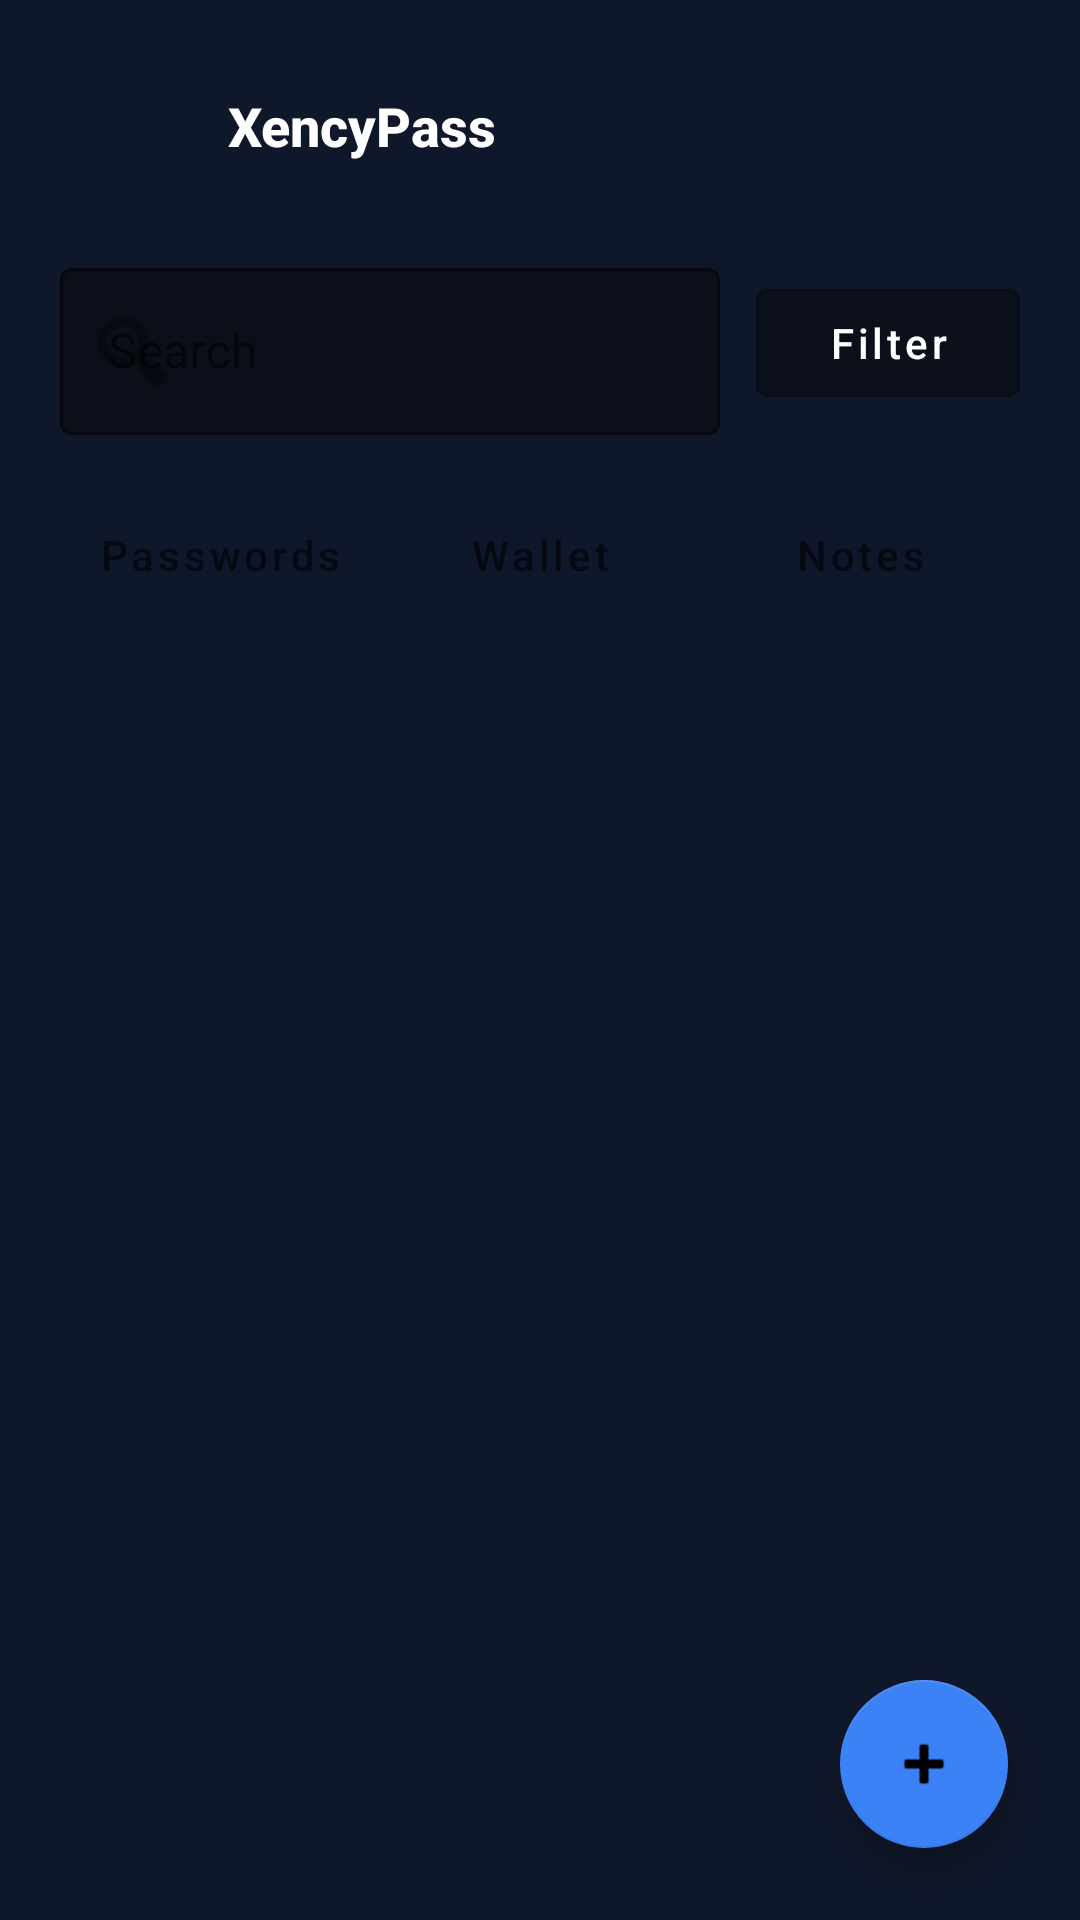

This screen was rendered from an Android layout file. Write that file and the resources it references.
<!-- AndroidManifest.xml: application theme Theme.XencyPass -->
<!-- res/layout/activity_vault.xml -->
<?xml version="1.0" encoding="utf-8"?>
<FrameLayout xmlns:android="http://schemas.android.com/apk/res/android"
    xmlns:app="http://schemas.android.com/apk/res-auto"
    android:layout_width="match_parent"
    android:layout_height="match_parent"
    android:background="@color/background">

    <LinearLayout
        android:layout_width="match_parent"
        android:layout_height="match_parent"
        android:orientation="vertical">

        <LinearLayout
            android:layout_width="match_parent"
            android:layout_height="wrap_content"
            android:orientation="horizontal"
            android:padding="20dp"
            android:gravity="center_vertical"
            android:weightSum="1">

            <LinearLayout
                android:layout_width="0dp"
                android:layout_height="wrap_content"
                android:layout_weight="1"
                android:orientation="horizontal"
                android:gravity="center_vertical"
                android:paddingEnd="12dp">

                <View
                    android:layout_width="44dp"
                    android:layout_height="44dp"
                    android:background="@drawable/circle_accent"
                    android:layout_marginEnd="12dp" />

                <TextView
                    android:layout_width="wrap_content"
                    android:layout_height="wrap_content"
                    android:text="XencyPass"
                    android:textColor="@color/white"
                    android:textSize="18sp"
                    android:textStyle="bold"
                    android:fontFamily="sans-serif-medium" />
            </LinearLayout>

            <View
                android:layout_width="44dp"
                android:layout_height="44dp"
                android:background="@drawable/circle_avatar"
                android:contentDescription="Profile" />
        </LinearLayout>

        <LinearLayout
            android:layout_width="match_parent"
            android:layout_height="wrap_content"
            android:orientation="horizontal"
            android:paddingStart="20dp"
            android:paddingEnd="20dp"
            android:paddingBottom="16dp"
            android:gravity="center_vertical"
            android:weightSum="1">

            <com.google.android.material.textfield.TextInputLayout
                android:layout_width="0dp"
                android:layout_height="wrap_content"
                android:layout_weight="1"
                android:hint="Search"
                style="@style/Widget.MaterialComponents.TextInputLayout.OutlinedBox"
                app:boxBackgroundColor="@color/field_background"
                app:boxStrokeColor="@color/border"
                app:startIconDrawable="@android:drawable/ic_menu_search">

                <com.google.android.material.textfield.TextInputEditText
                    android:id="@+id/searchField"
                    android:layout_width="match_parent"
                    android:layout_height="wrap_content"
                    android:inputType="text"
                    android:textColor="@color/white"
                    android:textColorHint="@color/text_secondary"
                    android:fontFamily="sans-serif" />
            </com.google.android.material.textfield.TextInputLayout>

            <com.google.android.material.button.MaterialButton
                android:id="@+id/filterButton"
                android:layout_width="wrap_content"
                android:layout_height="wrap_content"
                android:layout_marginStart="12dp"
                android:text="Filter"
                android:textAllCaps="false"
                style="@style/Widget.MaterialComponents.Button.OutlinedButton"
                android:textColor="@color/white"
                android:strokeColor="@color/border"
                android:backgroundTint="@color/field_background" />
        </LinearLayout>

        <com.google.android.material.button.MaterialButtonToggleGroup
            android:id="@+id/tabGroup"
            android:layout_width="match_parent"
            android:layout_height="wrap_content"
            android:layout_marginStart="20dp"
            android:layout_marginEnd="20dp"
            android:layout_marginBottom="10dp"
            app:singleSelection="true">

            <com.google.android.material.button.MaterialButton
                android:id="@+id/tabPasswords"
                android:layout_width="0dp"
                android:layout_height="48dp"
                android:layout_weight="1"
                android:text="Passwords"
                android:textAllCaps="false"
                style="@style/Widget.MaterialComponents.Button.TextButton" />

            <com.google.android.material.button.MaterialButton
                android:id="@+id/tabWallet"
                android:layout_width="0dp"
                android:layout_height="48dp"
                android:layout_weight="1"
                android:text="Wallet"
                android:textAllCaps="false"
                style="@style/Widget.MaterialComponents.Button.TextButton" />

            <com.google.android.material.button.MaterialButton
                android:id="@+id/tabNotes"
                android:layout_width="0dp"
                android:layout_height="48dp"
                android:layout_weight="1"
                android:text="Notes"
                android:textAllCaps="false"
                style="@style/Widget.MaterialComponents.Button.TextButton" />
        </com.google.android.material.button.MaterialButtonToggleGroup>

        <ScrollView
            android:layout_width="match_parent"
            android:layout_height="0dp"
            android:layout_weight="1"
            android:paddingStart="20dp"
            android:paddingEnd="20dp">

            <LinearLayout
                android:id="@+id/contentContainer"
                android:layout_width="match_parent"
                android:layout_height="wrap_content"
                android:orientation="vertical"
                android:paddingBottom="100dp"
                android:clipToPadding="false" />
        </ScrollView>
    </LinearLayout>

    <com.google.android.material.floatingactionbutton.FloatingActionButton
        android:id="@+id/fabAddPassword"
        android:layout_width="wrap_content"
        android:layout_height="wrap_content"
        android:layout_gravity="bottom|end"
        android:layout_marginBottom="170dp"
        android:layout_marginEnd="24dp"
        android:contentDescription="Add password"
        android:src="@android:drawable/ic_input_add"
        android:tint="@color/white"
        android:visibility="gone"
        app:backgroundTint="@color/primary" />

    <com.google.android.material.floatingactionbutton.FloatingActionButton
        android:id="@+id/fabAddWallet"
        android:layout_width="wrap_content"
        android:layout_height="wrap_content"
        android:layout_gravity="bottom|end"
        android:layout_marginBottom="120dp"
        android:layout_marginEnd="24dp"
        android:contentDescription="Add wallet"
        android:src="@android:drawable/ic_menu_manage"
        android:tint="@color/white"
        android:visibility="gone"
        app:backgroundTint="@color/primary" />

    <com.google.android.material.floatingactionbutton.FloatingActionButton
        android:id="@+id/fabAddNote"
        android:layout_width="wrap_content"
        android:layout_height="wrap_content"
        android:layout_gravity="bottom|end"
        android:layout_marginBottom="70dp"
        android:layout_marginEnd="24dp"
        android:contentDescription="Add note"
        android:src="@android:drawable/ic_menu_edit"
        android:tint="@color/white"
        android:visibility="gone"
        app:backgroundTint="@color/primary" />

    <com.google.android.material.floatingactionbutton.FloatingActionButton
        android:id="@+id/mainFab"
        android:layout_width="wrap_content"
        android:layout_height="wrap_content"
        android:layout_gravity="bottom|end"
        android:layout_margin="24dp"
        android:contentDescription="Open menu"
        android:src="@android:drawable/ic_input_add"
        android:tint="@color/white"
        app:backgroundTint="@color/primary" />
</FrameLayout>
<!-- resources referenced by this layout -->
<resources>
  <color name="background">#0F172A</color>
  <color name="border">#2D3A5E</color>
  <color name="field_background">#0A0F1A</color>
  <color name="primary">#3B82F6</color>
  <color name="text_secondary">#9CA3AF</color>
  <color name="white">#FFFFFF</color>
  <style name="Theme.XencyPass" parent="Theme.MaterialComponents.DayNight.NoActionBar">
          <item name="colorPrimary">@color/primary</item>
          <item name="colorOnPrimary">@color/white</item>
          <item name="colorPrimaryVariant">@color/border</item>
          <item name="colorSecondary">@color/primary</item>
          <item name="android:statusBarColor">@color/background</item>
          <item name="android:navigationBarColor">@color/background</item>
          <item name="android:windowBackground">@color/background</item>
          <item name="materialCardViewStyle">@style/Widget.MaterialComponents.CardView</item>
          <item name="android:textColor">@color/white</item>
      </style>
</resources>
